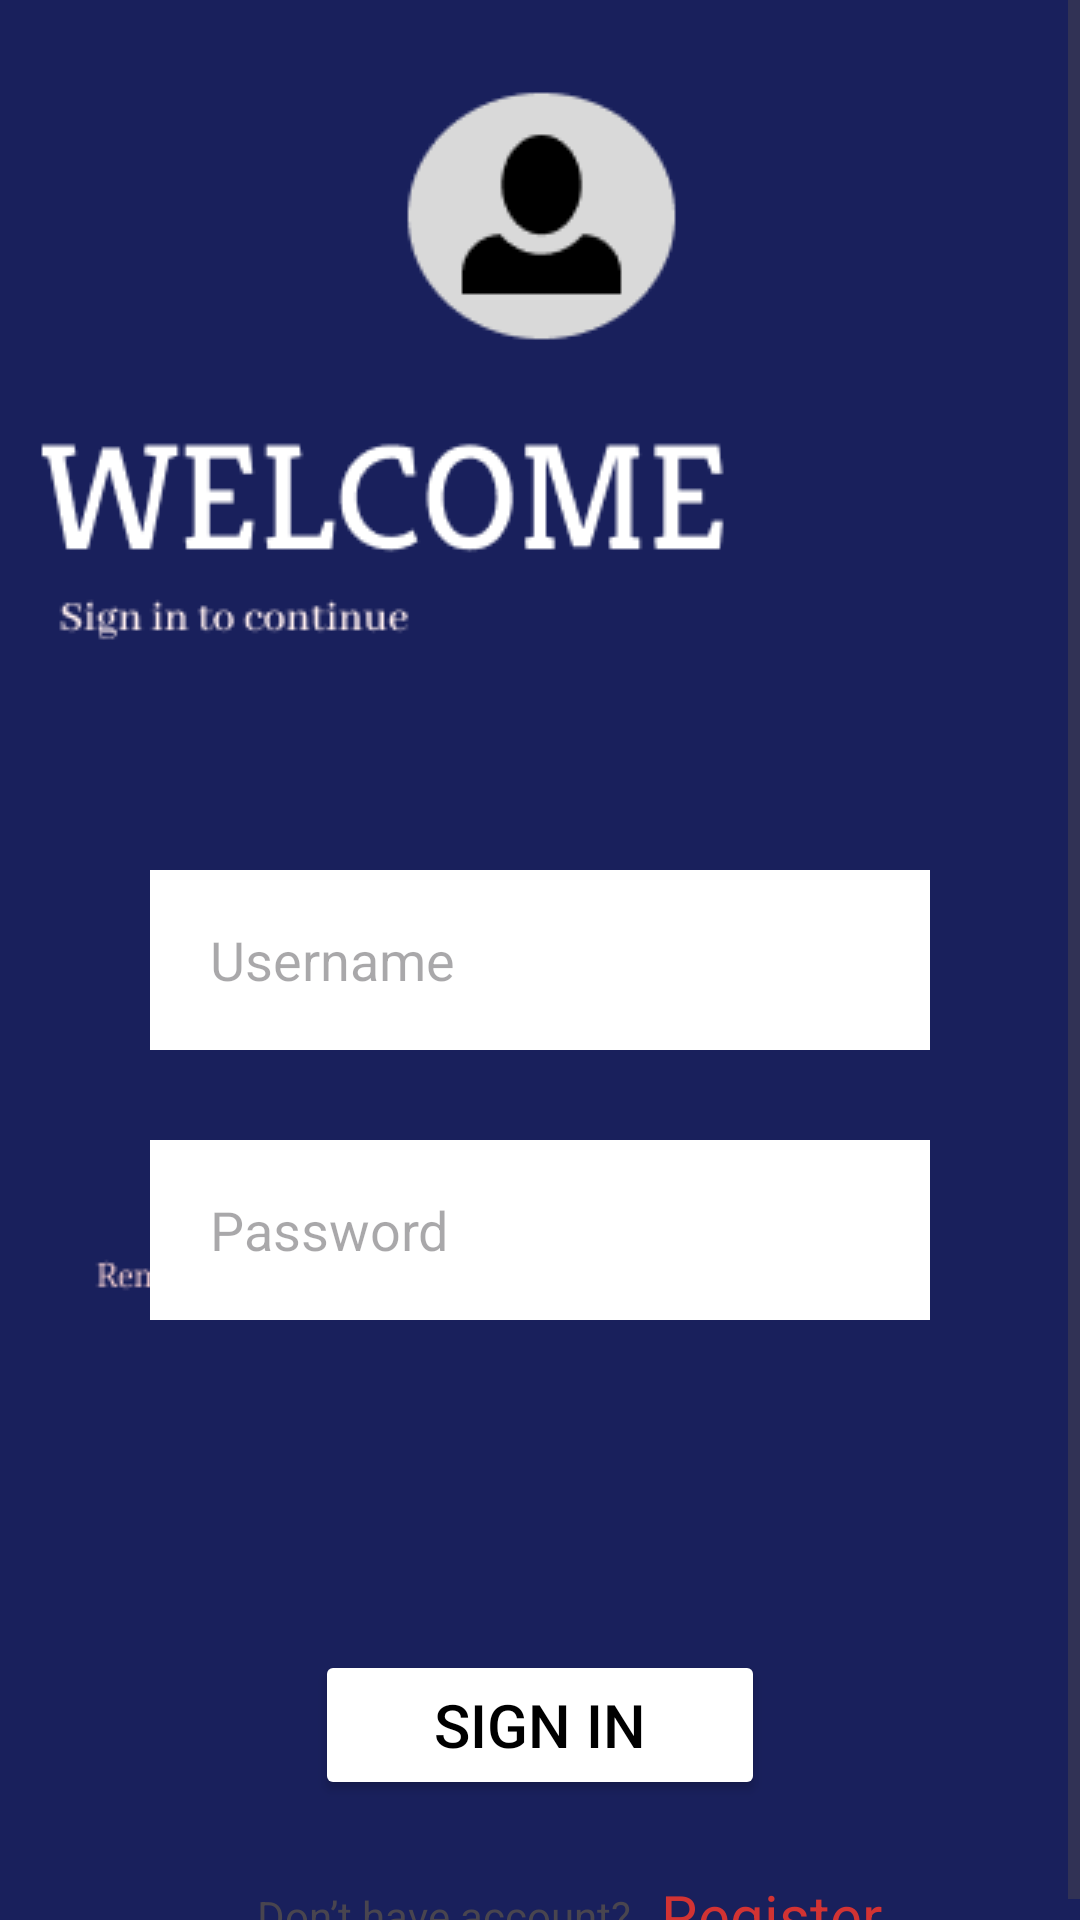

The Android layout XML behind this screen, and the referenced resources:
<!-- AndroidManifest.xml: application theme Theme.Attire -->
<!-- res/layout/activity_login.xml -->
<?xml version="1.0" encoding="utf-8"?>
<ScrollView xmlns:android="http://schemas.android.com/apk/res/android"
    xmlns:app="http://schemas.android.com/apk/res-auto"
    xmlns:tools="http://schemas.android.com/tools"
    android:layout_width="match_parent"
    android:layout_height="match_parent"
    tools:context=".MainActivity"
    android:background="@drawable/login">

    <RelativeLayout
        android:layout_width="match_parent"
        android:layout_height="match_parent">


        <EditText
            android:id="@+id/txt1"
            android:layout_width="match_parent"
            android:layout_height="60dp"
            android:layout_centerHorizontal="true"
            android:layout_marginTop="290dp"
            android:layout_marginRight="100dp"
            android:width="250dp"
            android:background="@color/white"
            android:hint="Username"
            android:paddingLeft="20dp"
            android:textSize="18dp" />

        <EditText
            android:layout_width="match_parent"
            android:layout_height="60dp"
            android:paddingLeft="20dp"
            android:background="@color/white"
            android:layout_below="@+id/txt1"
            android:layout_centerHorizontal="true"
            android:layout_marginTop="30dp"
            android:width="250dp"
            android:hint="Password"
            android:textSize="18dp"
            android:layout_marginRight="100dp"
            android:id="@+id/txt2"/>

        <Button
            android:layout_width="wrap_content"
            android:layout_height="50dp"
            android:backgroundTint="@color/white"
            android:layout_centerHorizontal="true"
            android:layout_marginTop="550dp"
            android:width="150dp"
            android:padding="1dp"
            android:text="Sign In"
            android:textSize="20dp"
            android:textColor="@color/black"
            android:id="@+id/btn1"/>

        <LinearLayout
            android:layout_width="match_parent"
            android:layout_height="wrap_content"
            android:layout_below="@id/btn1"
            android:layout_marginTop="10dp"
            android:gravity="center"
            android:orientation="horizontal"
            android:paddingHorizontal="50dp">

            <TextView
                android:id="@+id/txt3"
                android:layout_width="wrap_content"
                android:layout_height="wrap_content"
                android:layout_marginTop="10dp"
                android:paddingLeft="20dp"
                android:text="Don’t have account?" />

            <TextView
                android:id="@+id/txtregister"
                android:layout_width="wrap_content"
                android:layout_height="wrap_content"
                android:layout_marginTop="10dp"
                android:paddingLeft="10dp"
                android:text="Register"
                android:textColor="@color/red"
                android:textSize="20dp"/>

        </LinearLayout>
    </RelativeLayout>

</ScrollView>
<!-- resources referenced by this layout -->
<resources>
  <color name="black">#FF000000</color>
  <color name="red">#D23333</color>
  <color name="white">#FFFFFFFF</color>
  <!-- drawable login: png bitmap (drawable, 10966 bytes) -->
  <style name="Theme.Attire" parent="Base.Theme.Attire" />
  <style name="Base.Theme.Attire" parent="Theme.Material3.DayNight.NoActionBar">
          
          
      </style>
</resources>
